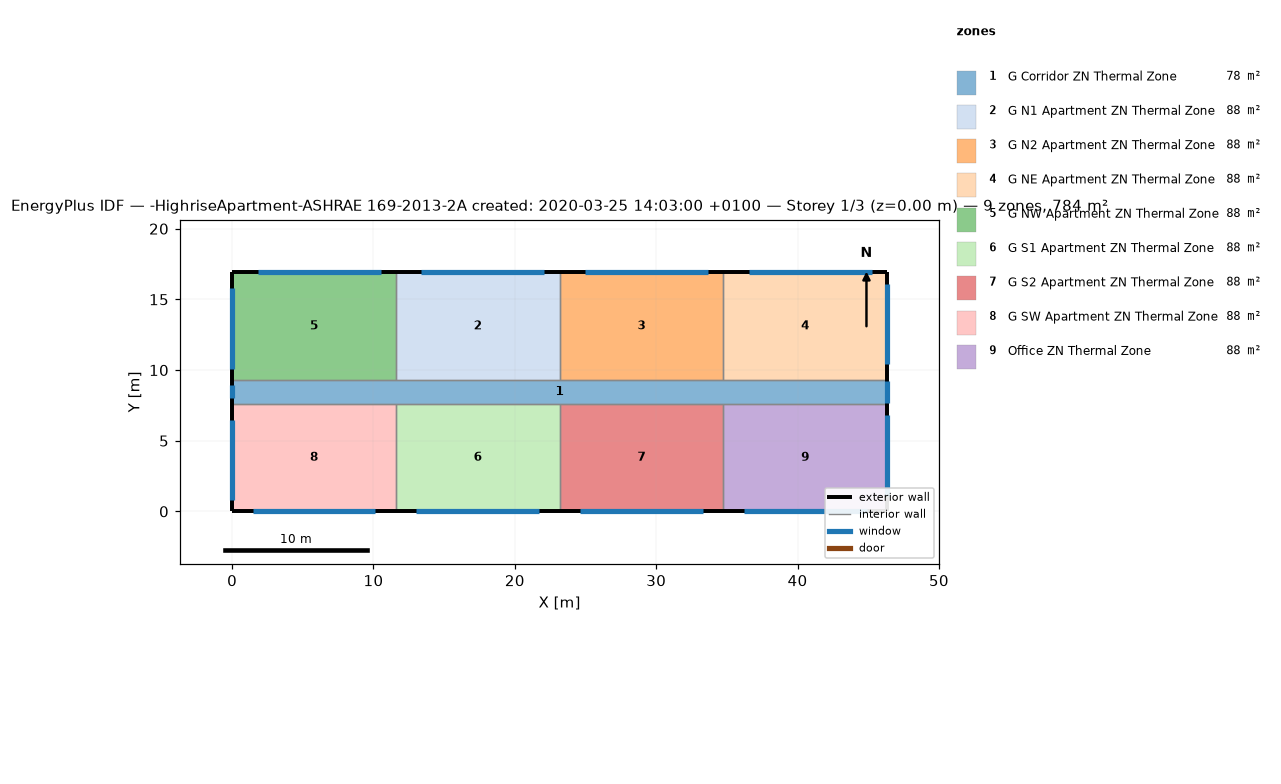
=== STOREY PLAN SPEC (per zone: floor XY polygon, exterior-wall plan segments, windows/doors) ===
zone 1: G Corridor ZN Thermal Zone  (77.7 m²)
  floor: (0.00, 9.30) (46.33, 9.30) (46.33, 7.62) (0.00, 7.62)
  exterior wall: (46.33, 7.62) – (46.33, 9.30)  [1.7 m]
    window: (46.33, 7.67) – (46.33, 9.25)  [3.4 m²]
  exterior wall: (0.00, 9.30) – (0.00, 7.62)  [1.7 m]
    window: (0.00, 8.91) – (0.00, 8.00)  [1.1 m²]
  interior walls: 8
zone 2: G N1 Apartment ZN Thermal Zone  (88.2 m²)
  floor: (23.16, 16.92) (23.16, 9.30) (11.58, 9.30) (11.58, 16.92)
  exterior wall: (23.16, 16.92) – (11.58, 16.92)  [11.6 m]
    window: (22.08, 16.92) – (13.40, 16.92)  [10.6 m²]
  interior walls: 3
zone 3: G N2 Apartment ZN Thermal Zone  (88.2 m²)
  floor: (34.75, 16.92) (34.75, 9.30) (23.16, 9.30) (23.16, 16.92)
  exterior wall: (34.75, 16.92) – (23.16, 16.92)  [11.6 m]
    window: (33.66, 16.92) – (24.98, 16.92)  [10.6 m²]
  interior walls: 3
zone 4: G NE Apartment ZN Thermal Zone  (88.2 m²)
  floor: (46.33, 16.92) (46.33, 9.30) (34.75, 9.30) (34.75, 16.92)
  exterior wall: (46.33, 9.30) – (46.33, 16.92)  [7.6 m]
    window: (46.33, 10.40) – (46.33, 16.11)  [7.0 m²]
  exterior wall: (46.33, 16.92) – (34.75, 16.92)  [11.6 m]
    window: (45.25, 16.92) – (36.56, 16.92)  [10.6 m²]
  interior walls: 2
zone 5: G NW Apartment ZN Thermal Zone  (88.2 m²)
  floor: (11.58, 16.92) (11.58, 9.30) (0.00, 9.30) (0.00, 16.92)
  exterior wall: (11.58, 16.92) – (0.00, 16.92)  [11.6 m]
    window: (10.50, 16.92) – (1.81, 16.92)  [10.6 m²]
  exterior wall: (0.00, 16.92) – (0.00, 9.30)  [7.6 m]
    window: (0.00, 15.80) – (0.00, 10.08)  [7.0 m²]
  interior walls: 2
zone 6: G S1 Apartment ZN Thermal Zone  (88.2 m²)
  floor: (23.16, 7.62) (23.16, 0.00) (11.58, 0.00) (11.58, 7.62)
  exterior wall: (11.58, 0.00) – (23.16, 0.00)  [11.6 m]
    window: (13.03, 0.00) – (21.72, 0.00)  [10.6 m²]
  interior walls: 3
zone 7: G S2 Apartment ZN Thermal Zone  (88.2 m²)
  floor: (34.75, 7.62) (34.75, 0.00) (23.16, 0.00) (23.16, 7.62)
  exterior wall: (23.16, 0.00) – (34.75, 0.00)  [11.6 m]
    window: (24.61, 0.00) – (33.30, 0.00)  [10.6 m²]
  interior walls: 3
zone 8: G SW Apartment ZN Thermal Zone  (88.2 m²)
  floor: (11.58, 7.62) (11.58, 0.00) (0.00, 0.00) (0.00, 7.62)
  exterior wall: (0.00, 0.00) – (11.58, 0.00)  [11.6 m]
    window: (1.45, 0.00) – (10.13, 0.00)  [10.6 m²]
  exterior wall: (0.00, 7.62) – (0.00, 0.00)  [7.6 m]
    window: (0.00, 6.50) – (0.00, 0.79)  [7.0 m²]
  interior walls: 2
zone 9: Office ZN Thermal Zone  (88.2 m²)
  floor: (46.33, 7.62) (46.33, 0.00) (34.75, 0.00) (34.75, 7.62)
  exterior wall: (46.33, 0.00) – (46.33, 7.62)  [7.6 m]
    window: (46.33, 1.10) – (46.33, 6.81)  [7.0 m²]
  exterior wall: (34.75, 0.00) – (46.33, 0.00)  [11.6 m]
    window: (36.19, 0.00) – (44.88, 0.00)  [10.6 m²]
  interior walls: 2

=== DERIVED (storey summary) ===
Building: -HighriseApartment-ASHRAE 169-2013-2A created: 2020-03-25 14:03:00 +0100
Storey: 1 of 3  (floor level z = 0.00 m)
Storey gross floor area: 783.6 m²
Zones on this storey: 9
  - G Corridor ZN Thermal Zone: floor 77.7 m²; exterior wall 3.4 m (10.2 m²); 2 window(s) 4.5 m²; WWR 43.8%
  - G N1 Apartment ZN Thermal Zone: floor 88.2 m²; exterior wall 11.6 m (35.3 m²); 1 window(s) 10.6 m²; WWR 30.0%
  - G N2 Apartment ZN Thermal Zone: floor 88.2 m²; exterior wall 11.6 m (35.3 m²); 1 window(s) 10.6 m²; WWR 30.0%
  - G NE Apartment ZN Thermal Zone: floor 88.2 m²; exterior wall 19.2 m (58.5 m²); 2 window(s) 17.6 m²; WWR 30.0%
  - G NW Apartment ZN Thermal Zone: floor 88.2 m²; exterior wall 19.2 m (58.5 m²); 2 window(s) 17.6 m²; WWR 30.0%
  - G S1 Apartment ZN Thermal Zone: floor 88.2 m²; exterior wall 11.6 m (35.3 m²); 1 window(s) 10.6 m²; WWR 30.0%
  - G S2 Apartment ZN Thermal Zone: floor 88.2 m²; exterior wall 11.6 m (35.3 m²); 1 window(s) 10.6 m²; WWR 30.0%
  - G SW Apartment ZN Thermal Zone: floor 88.2 m²; exterior wall 19.2 m (58.5 m²); 2 window(s) 17.6 m²; WWR 30.0%
  - Office ZN Thermal Zone: floor 88.2 m²; exterior wall 19.2 m (58.5 m²); 2 window(s) 17.6 m²; WWR 30.0%
Zone adjacency (shared interzone walls):
  - G Corridor ZN Thermal Zone ↔ G N1 Apartment ZN Thermal Zone
  - G Corridor ZN Thermal Zone ↔ G N2 Apartment ZN Thermal Zone
  - G Corridor ZN Thermal Zone ↔ G NE Apartment ZN Thermal Zone
  - G Corridor ZN Thermal Zone ↔ G NW Apartment ZN Thermal Zone
  - G Corridor ZN Thermal Zone ↔ G S1 Apartment ZN Thermal Zone
  - G Corridor ZN Thermal Zone ↔ G S2 Apartment ZN Thermal Zone
  - G Corridor ZN Thermal Zone ↔ G SW Apartment ZN Thermal Zone
  - G Corridor ZN Thermal Zone ↔ Office ZN Thermal Zone
  - G N1 Apartment ZN Thermal Zone ↔ G N2 Apartment ZN Thermal Zone
  - G N1 Apartment ZN Thermal Zone ↔ G NW Apartment ZN Thermal Zone
  - G N2 Apartment ZN Thermal Zone ↔ G NE Apartment ZN Thermal Zone
  - G S1 Apartment ZN Thermal Zone ↔ G S2 Apartment ZN Thermal Zone
  - G S1 Apartment ZN Thermal Zone ↔ G SW Apartment ZN Thermal Zone
  - G S2 Apartment ZN Thermal Zone ↔ Office ZN Thermal Zone